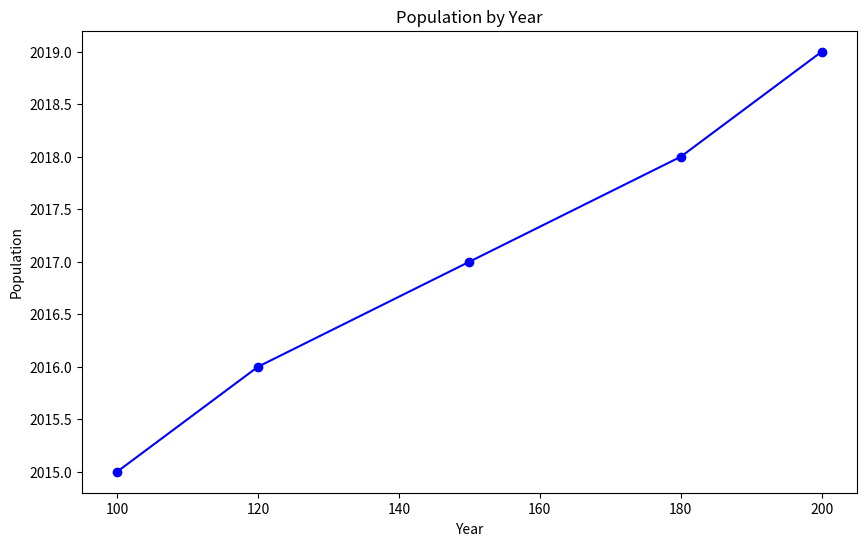
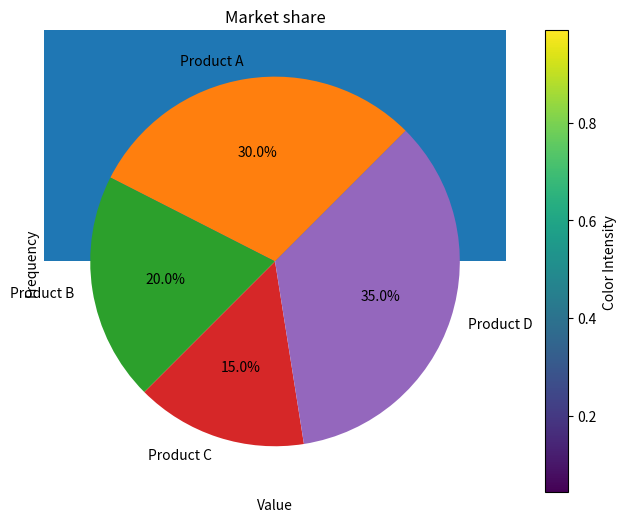
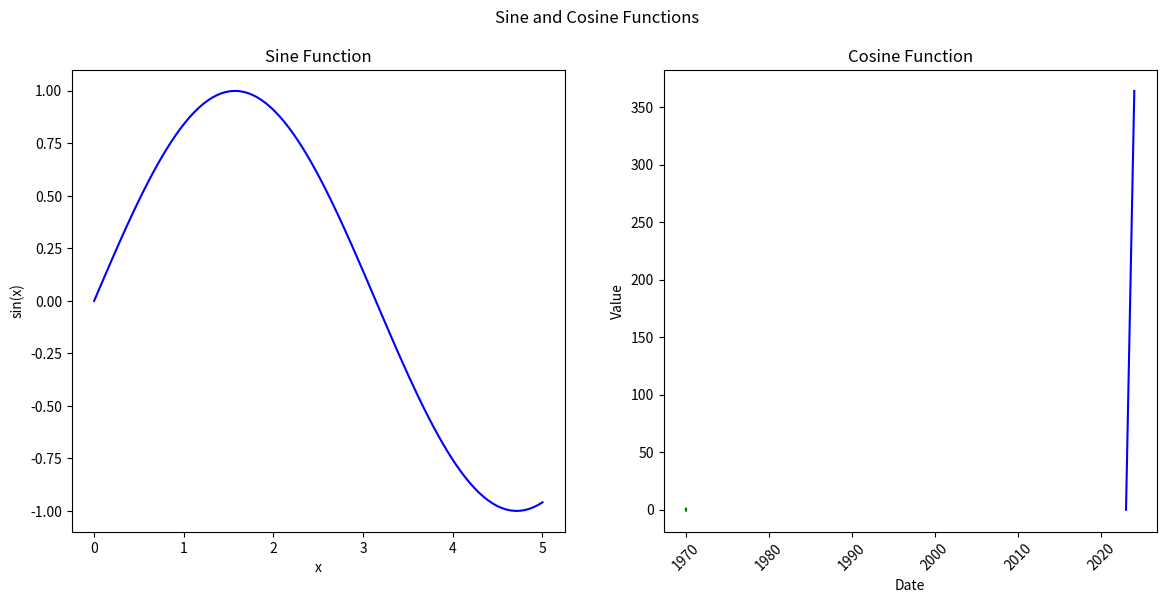

The script that saved these images, in order:
import matplotlib.pyplot as plt
import numpy as np
import pandas as pd

%matplotlib inline

years = [2015, 2016, 2017, 2018, 2019]
population = [100, 120, 150, 180, 200]

plt.figure(figsize=(10, 6))
plt.plot(population, years, color="blue", marker="o", label="Population")
plt.xlabel("Year")
plt.ylabel("Population")
plt.title("Population by Year")

x = np.random.rand(50)
y = np.random.rand(50)
colors = np.random.rand(50)
sizes = 100 * np.random.rand(50)

plt.figure(figsize=(10, 6))
scat = plt.scatter(x, y, c=colors, s=sizes, cmap="viridis")
plt.title("Random title")
plt.xlabel("Random x")
plt.ylabel("Random y")
cbar = plt.colorbar(scat)
cbar.set_label("Color Intensity")

categories = ["Category A", "Category B", "Category C", "Category D"]
sales = [350, 480, 210, 590]


bar = plt.bar(categories, sales)
plt.title("Sales")
plt.xlabel("Category")
plt.ylabel("Sales")
plt.xticks(rotation=45)

data = np.random.normal(0, 1, 1000)

plt.hist(data, bins=10)
plt.xlabel("Value")
plt.ylabel("Frequency")

labels = ["Product A", "Product B", "Product C", "Product D"]
market_share = [30, 20, 15, 35]

plt.pie(market_share, labels=labels, autopct="%1.1f%%", startangle=45)
plt.title("Market share")

x = np.linspace(0, 5, 100)
y1 = np.sin(x)
y2 = np.cos(x)

fig, (ax1, ax2) = plt.subplots(1, 2, figsize=(14, 6))

ax1.plot(x, y1, color="blue")
ax1.set_title("Sine Function")
ax1.set_xlabel("x")
ax1.set_ylabel("sin(x)")

ax2.plot(x, y2, color="green")
ax2.set_title("Cosine Function")
ax2.set_xlabel("x")
ax2.set_ylabel("cos(x)")

fig.suptitle("Sine and Cosine Functions")

dates = pd.date_range("2023-01-01", "2023-12-31", freq="D")
values = pd.Series(range(len(dates)), index=dates)

plt.plot(dates, values, color="blue")
plt.xlabel("Date")
plt.ylabel("Value")
plt.xticks(rotation=45)

x = np.linspace(-5, 5, 100)
y = np.linspace(-5, 5, 100)
X, Y = np.meshgrid(x, y)
Z = X**2 + Y**2

# write your code here

# write your code here